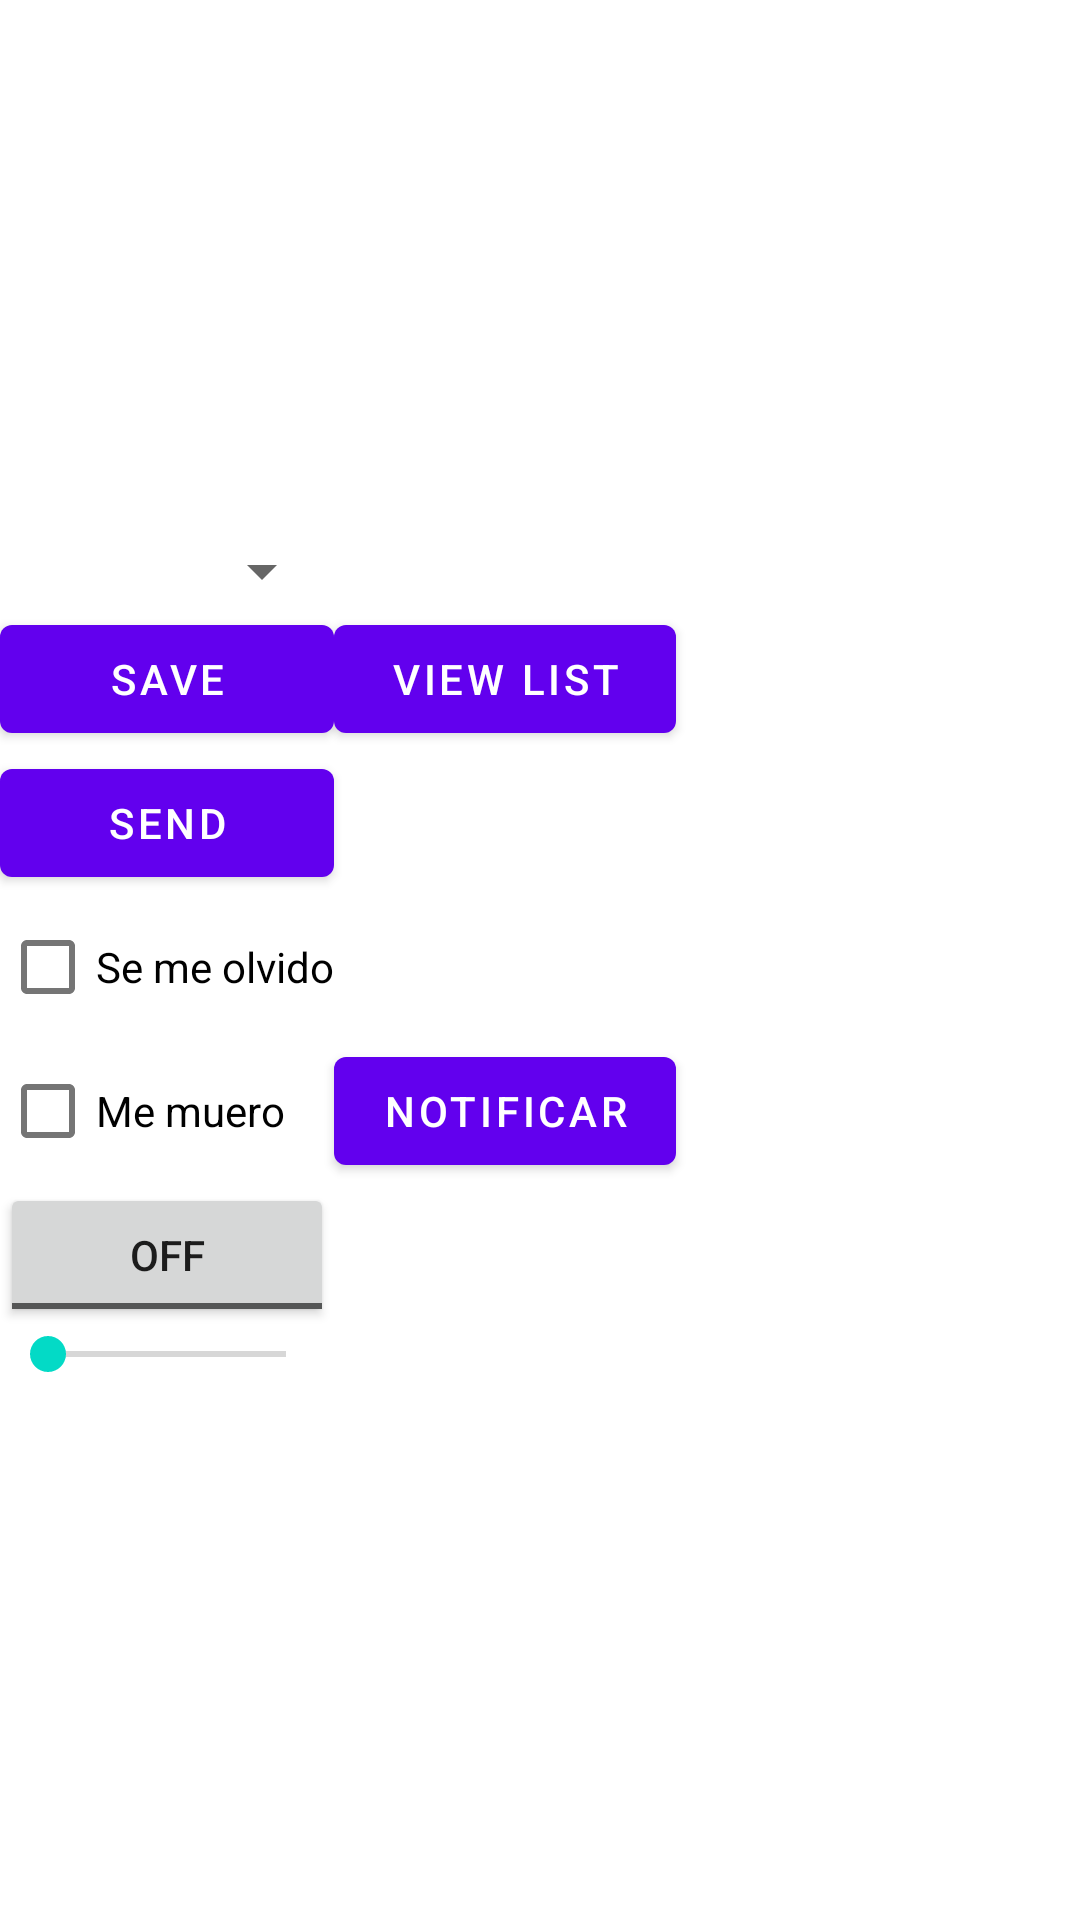

Write the Android layout XML for this screen, with the resource values it uses.
<!-- AndroidManifest.xml: fallback theme Theme.MaterialComponents.DayNight.NoActionBar -->
<!-- res/layout/main_tablelayout.xml -->
<?xml version="1.0" encoding="utf-8"?>
<TableLayout xmlns:android="http://schemas.android.com/apk/res/android"
    android:layout_width="fill_parent"
    android:layout_height="fill_parent"
    android:stretchColumns="2"
    android:gravity="center" 
    android:scrollbarAlwaysDrawVerticalTrack="true" 
    android:isScrollContainer="true">

    <TableRow>
<Spinner android:layout_width="fill_parent" android:layout_height="wrap_content" android:id="@+id/TypeSpinner" style="@layout/cigar_row"></Spinner>		        
	</TableRow>

    <TableRow>
    
		<Button android:layout_width="fill_parent" android:layout_height="wrap_content" android:id="@+id/SaveButton" android:text="Save"></Button>
		<Button android:layout_width="fill_parent" android:layout_height="wrap_content" android:id="@+id/ViewListButton" android:text="View List"></Button>
	</TableRow>

    <TableRow>
		<Button android:layout_width="wrap_content" android:layout_height="wrap_content" android:id="@+id/SendButton" android:text="Send"></Button>
	</TableRow>

    <TableRow>
	    <CheckBox android:text="Se me olvido" android:id="@+id/olvidado" android:layout_width="wrap_content" android:layout_height="wrap_content" android:clickable="true"></CheckBox>
    </TableRow>
    
	<TableRow>
		<TimePicker android:visibility="gone" android:layout_width="wrap_content" android:layout_height="wrap_content" android:id="@+id/CuandoFumadoPicker"></TimePicker>        
	</TableRow>
    <TableRow>
	    <CheckBox android:text="Me muero" android:id="@+id/notificarCheck" android:layout_width="wrap_content" android:layout_height="wrap_content" android:clickable="true"></CheckBox>
		<Button android:layout_width="wrap_content" android:layout_height="wrap_content" android:id="@+id/NotifButton" android:text="Notificar"></Button>
    </TableRow>
    
	<TableRow>
		<TimePicker android:visibility="gone" android:layout_width="wrap_content" android:layout_height="wrap_content" android:id="@+id/EsperarPicker"></TimePicker>        
	</TableRow>
	
	<TableRow>
	    <ToggleButton android:text="@+id/ToggleButton01" android:id="@+id/run" android:layout_width="wrap_content" android:layout_height="wrap_content"></ToggleButton>        
	</TableRow>	

	<TableRow>
		<SeekBar android:id="@+id/SeekBar01" android:layout_width="wrap_content" android:layout_height="wrap_content"></SeekBar>
		<TextView android:text="@+id/TextView01" android:id="@+id/TextView01" android:layout_width="wrap_content" android:layout_height="wrap_content"></TextView>
	</TableRow>

</TableLayout>
<!-- res/layout/cigar_row.xml (included above) -->
<?xml version="1.0" encoding="utf-8"?>
 
<TextView 
     xmlns:android="http://schemas.android.com/apk/res/android" 
     android:layout_width="fill_parent" 
     android:layout_height="wrap_content"
      android:textSize="8pt"
      android:id="@+id/spinnerTarget"
      android:textColor="#FFFFFFFF"
      android:gravity = "center"
/>
<!-- resources referenced by this layout -->
<resources>

</resources>
